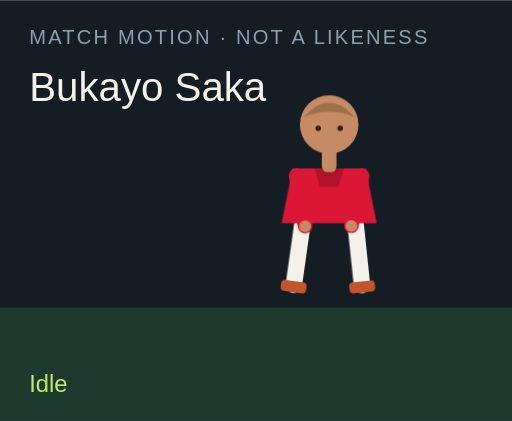
t = 0.00 s
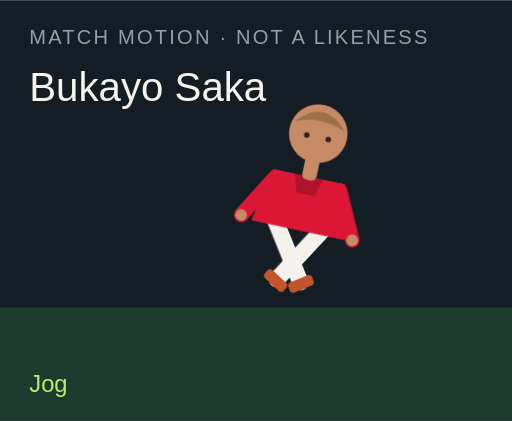
t = 1.50 s
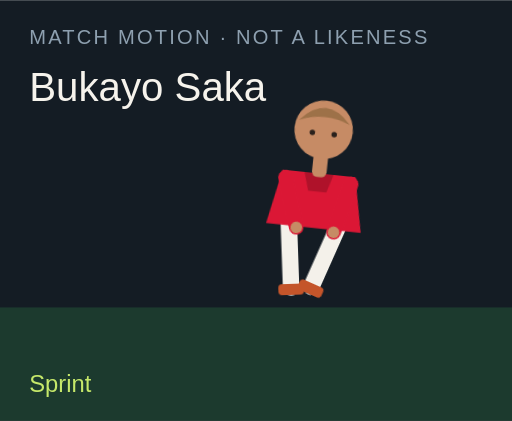
t = 3.00 s
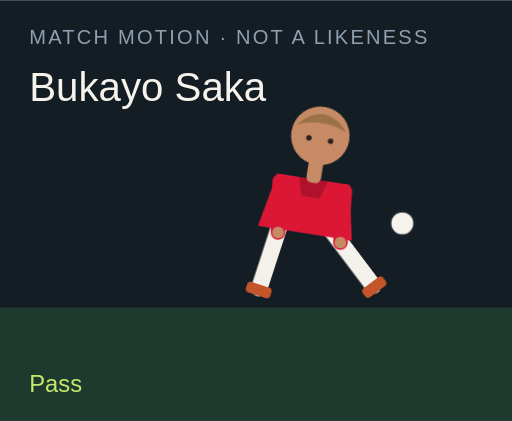
t = 4.50 s
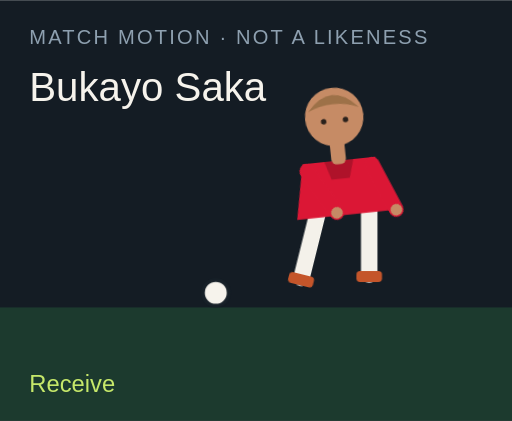
t = 6.00 s
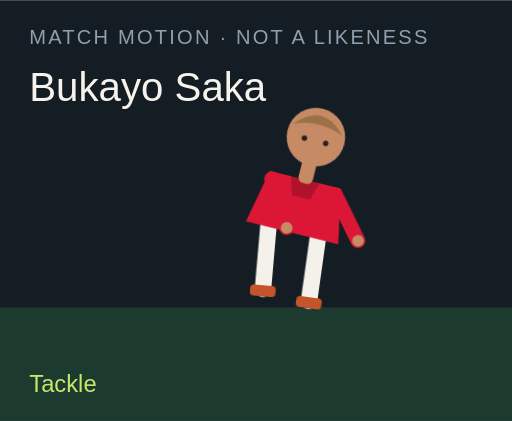
t = 7.50 s

The animated SVG that drew these frames (rendered in a browser with its animation timeline set to each time). Animation: 18 CSS @keyframes rules; one cycle of 9.00 s, repeats indefinitely.

<?xml version="1.0" encoding="UTF-8"?>
<svg xmlns="http://www.w3.org/2000/svg" viewBox="0 0 280 230" role="img">
  <style>@media (prefers-reduced-motion: reduce){animate,animateTransform{display:none}}</style>
  <rect width="280" height="230" fill="#141c24"/>
  <rect y="168" width="280" height="62" fill="#1c3a2e"/>
  <text x="16" y="24" fill="#8ea0b0" font-family="Arial,sans-serif" font-size="11" letter-spacing="1.2">MATCH MOTION · NOT A LIKENESS</text>
  <text x="16" y="55" fill="#f6f3ec" font-family="Impact,sans-serif" font-size="22">Bukayo Saka</text>
  <circle r="7" fill="#f6f3ec" stroke="#172028" stroke-width="2" id="motion-52802" cx="150" cy="160" opacity="0">
    
    
    
  </circle>
  <g transform="translate(132 40)">
    <g id="motion-52824" transform="rotate(0 48 90)">
      
      <g id="motion-52826" transform="translate(0 0)">
        
        <g transform="translate(34 78)"><g id="motion-52828" transform="rotate(8)"><path d="M0 0 V38" stroke="#f4f1ea" stroke-width="9" stroke-linecap="round"/><rect x="-7" y="36" width="14" height="6" rx="2" fill="#c4552a"/></g></g>
        <g transform="translate(62 78)"><g id="motion-52830" transform="rotate(-6)"><path d="M0 0 V38" stroke="#f4f1ea" stroke-width="9" stroke-linecap="round"/><rect x="-7" y="36" width="14" height="6" rx="2" fill="#c4552a"/></g></g>
        <path d="M28 52 h40 l6 30 H22 Z" fill="#db1735"/>
        <path d="M40 52 h16 l-3 10 H43 Z" fill="#000" opacity=".2"/>
        <g transform="translate(30 56)"><g id="motion-52832" transform="rotate(-10)"><path d="M0 0 V28" stroke="#db1735" stroke-width="8" stroke-linecap="round"/><circle cx="0" cy="28" r="3.2" fill="#c68b65"/></g></g>
        <g transform="translate(66 56)"><g id="motion-52834" transform="rotate(12)"><path d="M0 0 V28" stroke="#db1735" stroke-width="8" stroke-linecap="round"/><circle cx="0" cy="28" r="3.2" fill="#c68b65"/></g></g>
        <rect x="44" y="40" width="8" height="14" rx="3" fill="#c68b65"/>
        <circle cx="48" cy="28" r="16" fill="#c68b65"/>
        <path d="M34 24 Q48 8 62 24 Q48 18 34 24" fill="#9d7148"/>
        <circle cx="42" cy="30" r="1.5" fill="#2a211c"/><circle cx="54" cy="30" r="1.5" fill="#2a211c"/>
      </g>
    </g>
  </g>
  <text x="16" y="214" fill="#c6e86a" font-family="Arial,sans-serif" font-size="13" opacity="1" id="motion-52806">Idle</text><text x="16" y="214" fill="#c6e86a" font-family="Arial,sans-serif" font-size="13" opacity="0" id="motion-52808">Jog</text><text x="16" y="214" fill="#c6e86a" font-family="Arial,sans-serif" font-size="13" opacity="0" id="motion-52810">Sprint</text><text x="16" y="214" fill="#c6e86a" font-family="Arial,sans-serif" font-size="13" opacity="0" id="motion-52812">Dribble</text><text x="16" y="214" fill="#c6e86a" font-family="Arial,sans-serif" font-size="13" opacity="0" id="motion-52814">Pass</text><text x="16" y="214" fill="#c6e86a" font-family="Arial,sans-serif" font-size="13" opacity="0" id="motion-52816">Shoot</text><text x="16" y="214" fill="#c6e86a" font-family="Arial,sans-serif" font-size="13" opacity="0" id="motion-52818">Receive</text><text x="16" y="214" fill="#c6e86a" font-family="Arial,sans-serif" font-size="13" opacity="0" id="motion-52820">Tackle</text><text x="16" y="214" fill="#c6e86a" font-family="Arial,sans-serif" font-size="13" opacity="0" id="motion-52822">Jump</text>
<style>@keyframes track-52803{0%{cx:150px}11.1%{cx:156px}22.2%{cx:164px}33.300000000000004%{cx:142px}44.4%{cx:190px}55.60000000000001%{cx:250px}66.7%{cx:118px}77.8%{cx:150px}88.9%{cx:150px}100%{cx:150px}}@keyframes track-52804{0%{cy:160px}11.1%{cy:158px}22.2%{cy:154px}33.300000000000004%{cy:156px}44.4%{cy:148px}55.60000000000001%{cy:96px}66.7%{cy:160px}77.8%{cy:160px}88.9%{cy:160px}100%{cy:160px}}@keyframes track-52805{0%{opacity:0}11.1%{opacity:0}22.2%{opacity:0}33.300000000000004%{opacity:1}44.4%{opacity:1}55.60000000000001%{opacity:1}66.7%{opacity:1}77.8%{opacity:0}88.9%{opacity:0}100%{opacity:0}}@keyframes track-52807{0%{opacity:1}11.1%{opacity:0}22.2%{opacity:0}33.300000000000004%{opacity:0}44.4%{opacity:0}55.60000000000001%{opacity:0}66.7%{opacity:0}77.8%{opacity:0}88.9%{opacity:0}100%{opacity:1}}@keyframes track-52809{0%{opacity:0}11.1%{opacity:1}22.2%{opacity:0}33.300000000000004%{opacity:0}44.4%{opacity:0}55.60000000000001%{opacity:0}66.7%{opacity:0}77.8%{opacity:0}88.9%{opacity:0}100%{opacity:0}}@keyframes track-52811{0%{opacity:0}11.1%{opacity:0}22.2%{opacity:1}33.300000000000004%{opacity:0}44.4%{opacity:0}55.60000000000001%{opacity:0}66.7%{opacity:0}77.8%{opacity:0}88.9%{opacity:0}100%{opacity:0}}@keyframes track-52813{0%{opacity:0}11.1%{opacity:0}22.2%{opacity:0}33.300000000000004%{opacity:1}44.4%{opacity:0}55.60000000000001%{opacity:0}66.7%{opacity:0}77.8%{opacity:0}88.9%{opacity:0}100%{opacity:0}}@keyframes track-52815{0%{opacity:0}11.1%{opacity:0}22.2%{opacity:0}33.300000000000004%{opacity:0}44.4%{opacity:1}55.60000000000001%{opacity:0}66.7%{opacity:0}77.8%{opacity:0}88.9%{opacity:0}100%{opacity:0}}@keyframes track-52817{0%{opacity:0}11.1%{opacity:0}22.2%{opacity:0}33.300000000000004%{opacity:0}44.4%{opacity:0}55.60000000000001%{opacity:1}66.7%{opacity:0}77.8%{opacity:0}88.9%{opacity:0}100%{opacity:0}}@keyframes track-52819{0%{opacity:0}11.1%{opacity:0}22.2%{opacity:0}33.300000000000004%{opacity:0}44.4%{opacity:0}55.60000000000001%{opacity:0}66.7%{opacity:1}77.8%{opacity:0}88.9%{opacity:0}100%{opacity:0}}@keyframes track-52821{0%{opacity:0}11.1%{opacity:0}22.2%{opacity:0}33.300000000000004%{opacity:0}44.4%{opacity:0}55.60000000000001%{opacity:0}66.7%{opacity:0}77.8%{opacity:1}88.9%{opacity:0}100%{opacity:0}}@keyframes track-52823{0%{opacity:0}11.1%{opacity:0}22.2%{opacity:0}33.300000000000004%{opacity:0}44.4%{opacity:0}55.60000000000001%{opacity:0}66.7%{opacity:0}77.8%{opacity:0}88.9%{opacity:1}100%{opacity:0}}@keyframes track-52825{0%{transform:rotate(0deg)}11.1%{transform:rotate(8deg)}22.2%{transform:rotate(16deg)}33.300000000000004%{transform:rotate(6deg)}44.4%{transform:rotate(4deg)}55.60000000000001%{transform:rotate(14deg)}66.7%{transform:rotate(-6deg)}77.8%{transform:rotate(34deg)}88.9%{transform:rotate(-6deg)}100%{transform:rotate(0deg)}}@keyframes track-52827{0%{transform:translate(0px,0px)}11.1%{transform:translate(0px,-3px)}22.2%{transform:translate(0px,-6px)}33.300000000000004%{transform:translate(0px,-2px)}44.4%{transform:translate(0px,2px)}55.60000000000001%{transform:translate(0px,-4px)}66.7%{transform:translate(0px,1px)}77.8%{transform:translate(0px,10px)}88.9%{transform:translate(0px,-18px)}100%{transform:translate(0px,0px)}}@keyframes track-52829{0%{transform:rotate(8deg)}11.1%{transform:rotate(-26deg)}22.2%{transform:rotate(-42deg)}33.300000000000004%{transform:rotate(-8deg)}44.4%{transform:rotate(6deg)}55.60000000000001%{transform:rotate(12deg)}66.7%{transform:rotate(20deg)}77.8%{transform:rotate(-8deg)}88.9%{transform:rotate(-10deg)}100%{transform:rotate(8deg)}}@keyframes track-52831{0%{transform:rotate(-6deg)}11.1%{transform:rotate(24deg)}22.2%{transform:rotate(38deg)}33.300000000000004%{transform:rotate(18deg)}44.4%{transform:rotate(-38deg)}55.60000000000001%{transform:rotate(-54deg)}66.7%{transform:rotate(6deg)}77.8%{transform:rotate(-22deg)}88.9%{transform:rotate(10deg)}100%{transform:rotate(-6deg)}}@keyframes track-52833{0%{transform:rotate(-10deg)}11.1%{transform:rotate(24deg)}22.2%{transform:rotate(36deg)}33.300000000000004%{transform:rotate(-18deg)}44.4%{transform:rotate(10deg)}55.60000000000001%{transform:rotate(-24deg)}66.7%{transform:rotate(-30deg)}77.8%{transform:rotate(12deg)}88.9%{transform:rotate(-74deg)}100%{transform:rotate(-10deg)}}@keyframes track-52835{0%{transform:rotate(12deg)}11.1%{transform:rotate(-20deg)}22.2%{transform:rotate(-32deg)}33.300000000000004%{transform:rotate(14deg)}44.4%{transform:rotate(-26deg)}55.60000000000001%{transform:rotate(18deg)}66.7%{transform:rotate(-22deg)}77.8%{transform:rotate(-6deg)}88.9%{transform:rotate(-74deg)}100%{transform:rotate(12deg)}}@media(prefers-reduced-motion:no-preference){#motion-52802{animation:track-52803 9s linear infinite both,track-52804 9s linear infinite both,track-52805 9s steps(1,end) infinite both}#motion-52806{animation:track-52807 9s steps(1,end) infinite both}#motion-52808{animation:track-52809 9s steps(1,end) infinite both}#motion-52810{animation:track-52811 9s steps(1,end) infinite both}#motion-52812{animation:track-52813 9s steps(1,end) infinite both}#motion-52814{animation:track-52815 9s steps(1,end) infinite both}#motion-52816{animation:track-52817 9s steps(1,end) infinite both}#motion-52818{animation:track-52819 9s steps(1,end) infinite both}#motion-52820{animation:track-52821 9s steps(1,end) infinite both}#motion-52822{animation:track-52823 9s steps(1,end) infinite both}#motion-52824{animation:track-52825 9s linear infinite both}#motion-52826{animation:track-52827 9s linear infinite both}#motion-52828{animation:track-52829 9s linear infinite both}#motion-52830{animation:track-52831 9s linear infinite both}#motion-52832{animation:track-52833 9s linear infinite both}#motion-52834{animation:track-52835 9s linear infinite both}}</style></svg>
